The GitHub repository cvjena/patchDiscovery contains a labelled image folder "toyData" with 2 categories: cows, sheep. Examples follow, each with its label.

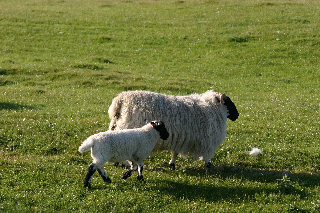
Label: sheep

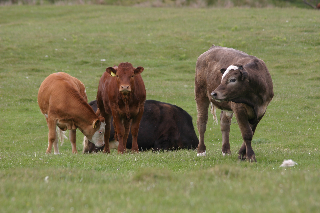
Label: cows

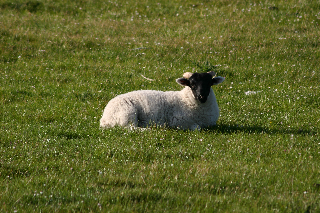
Label: sheep

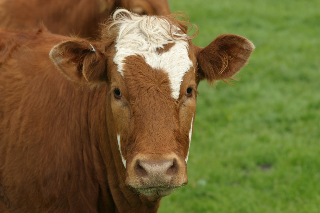
Label: cows

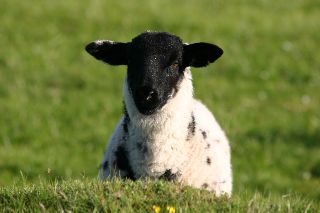
Label: sheep

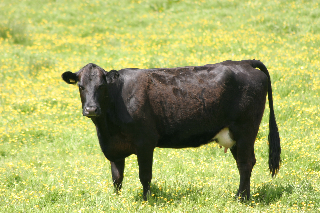
Label: cows
